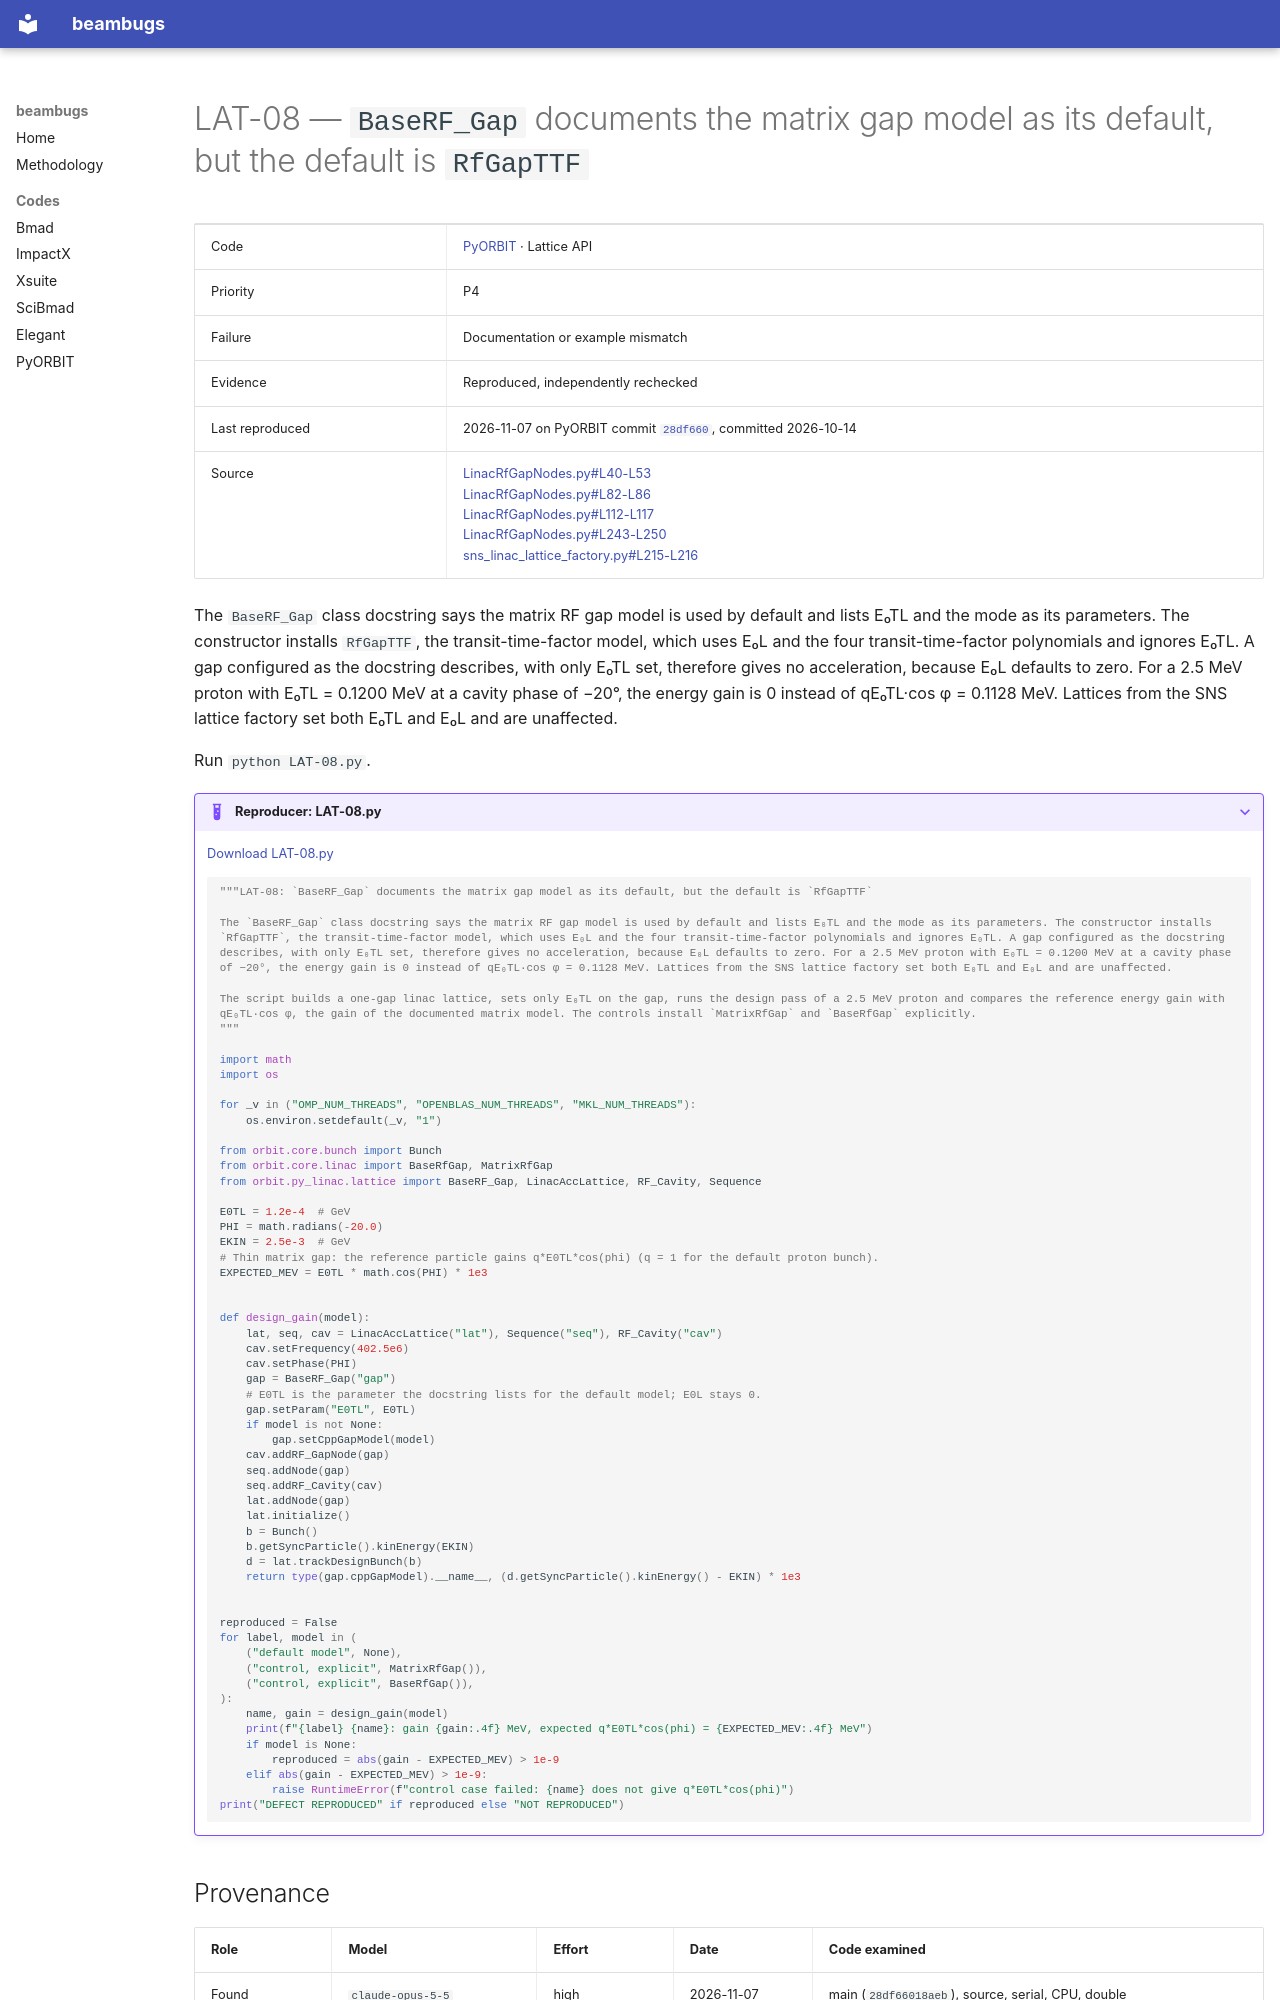

repository: nikitakuklev/beambugs · page: pyorbit/LAT-08/index.html · generator: mkdocs

---
title: "LAT-08: BaseRF_Gap documents the matrix gap model as its default, but the default is RfGapTTF"
hide:
  - toc
---

# LAT-08 — `BaseRF_Gap` documents the matrix gap model as its default, but the default is `RfGapTTF`

| | |
|---|---|
| Code | [PyORBIT](../index.md) · Lattice API |
| Priority | P4 |
| Failure | Documentation or example mismatch |
| Evidence | Reproduced, independently rechecked |
| Last reproduced | 2026-11-07 on PyORBIT commit [`28df660`](https://github.com/PyORBIT-Collaboration/PyORBIT3/commit/28df66018aeb), committed 2026-10-14 |
| Source | [LinacRfGapNodes.py#L40-L53](https://github.com/PyORBIT-Collaboration/PyORBIT3/blob/28df66018aebe4e2b780b9747f4a2d7b8430a5c0/py/orbit/py_linac/lattice/LinacRfGapNodes.py#L40-L53)<br>[LinacRfGapNodes.py#L82-L86](https://github.com/PyORBIT-Collaboration/PyORBIT3/blob/28df66018aebe4e2b780b9747f4a2d7b8430a5c0/py/orbit/py_linac/lattice/LinacRfGapNodes.py#L82-L86)<br>[LinacRfGapNodes.py#L112-L117](https://github.com/PyORBIT-Collaboration/PyORBIT3/blob/28df66018aebe4e2b780b9747f4a2d7b8430a5c0/py/orbit/py_linac/lattice/LinacRfGapNodes.py#L112-L117)<br>[LinacRfGapNodes.py#L243-L250](https://github.com/PyORBIT-Collaboration/PyORBIT3/blob/28df66018aebe4e2b780b9747f4a2d7b8430a5c0/py/orbit/py_linac/lattice/LinacRfGapNodes.py#L243-L250)<br>[sns_linac_lattice_factory.py#L215-L216](https://github.com/PyORBIT-Collaboration/PyORBIT3/blob/28df66018aebe4e2b780b9747f4a2d7b8430a5c0/py/orbit/py_linac/linac_parsers/sns_linac_lattice_factory.py#L215-L216) |

The `BaseRF_Gap` class docstring says the matrix RF gap model is used by default and lists E₀TL and the mode as its parameters. The constructor installs `RfGapTTF`, the transit-time-factor model, which uses E₀L and the four transit-time-factor polynomials and ignores E₀TL. A gap configured as the docstring describes, with only E₀TL set, therefore gives no acceleration, because E₀L defaults to zero. For a 2.5 MeV proton with E₀TL = 0.1200 MeV at a cavity phase of −20°, the energy gain is 0 instead of qE₀TL·cos φ = 0.1128 MeV. Lattices from the SNS lattice factory set both E₀TL and E₀L and are unaffected.

Run `python LAT-08.py`.

??? example "Reproducer: LAT-08.py"

    [Download LAT-08.py](LAT-08.py)

    ```python
    """LAT-08: `BaseRF_Gap` documents the matrix gap model as its default, but the default is `RfGapTTF`

    The `BaseRF_Gap` class docstring says the matrix RF gap model is used by default and lists E₀TL and the mode as its parameters. The constructor installs `RfGapTTF`, the transit-time-factor model, which uses E₀L and the four transit-time-factor polynomials and ignores E₀TL. A gap configured as the docstring describes, with only E₀TL set, therefore gives no acceleration, because E₀L defaults to zero. For a 2.5 MeV proton with E₀TL = 0.1200 MeV at a cavity phase of −20°, the energy gain is 0 instead of qE₀TL·cos φ = 0.1128 MeV. Lattices from the SNS lattice factory set both E₀TL and E₀L and are unaffected.

    The script builds a one-gap linac lattice, sets only E₀TL on the gap, runs the design pass of a 2.5 MeV proton and compares the reference energy gain with qE₀TL·cos φ, the gain of the documented matrix model. The controls install `MatrixRfGap` and `BaseRfGap` explicitly.
    """

    import math
    import os

    for _v in ("OMP_NUM_THREADS", "OPENBLAS_NUM_THREADS", "MKL_NUM_THREADS"):
        os.environ.setdefault(_v, "1")

    from orbit.core.bunch import Bunch
    from orbit.core.linac import BaseRfGap, MatrixRfGap
    from orbit.py_linac.lattice import BaseRF_Gap, LinacAccLattice, RF_Cavity, Sequence

    E0TL = 1.2e-4  # GeV
    PHI = math.radians(-20.0)
    EKIN = 2.5e-3  # GeV
    # Thin matrix gap: the reference particle gains q*E0TL*cos(phi) (q = 1 for the default proton bunch).
    EXPECTED_MEV = E0TL * math.cos(PHI) * 1e3


    def design_gain(model):
        lat, seq, cav = LinacAccLattice("lat"), Sequence("seq"), RF_Cavity("cav")
        cav.setFrequency(402.5e6)
        cav.setPhase(PHI)
        gap = BaseRF_Gap("gap")
        # E0TL is the parameter the docstring lists for the default model; E0L stays 0.
        gap.setParam("E0TL", E0TL)
        if model is not None:
            gap.setCppGapModel(model)
        cav.addRF_GapNode(gap)
        seq.addNode(gap)
        seq.addRF_Cavity(cav)
        lat.addNode(gap)
        lat.initialize()
        b = Bunch()
        b.getSyncParticle().kinEnergy(EKIN)
        d = lat.trackDesignBunch(b)
        return type(gap.cppGapModel).__name__, (d.getSyncParticle().kinEnergy() - EKIN) * 1e3


    reproduced = False
    for label, model in (
        ("default model", None),
        ("control, explicit", MatrixRfGap()),
        ("control, explicit", BaseRfGap()),
    ):
        name, gain = design_gain(model)
        print(f"{label} {name}: gain {gain:.4f} MeV, expected q*E0TL*cos(phi) = {EXPECTED_MEV:.4f} MeV")
        if model is None:
            reproduced = abs(gain - EXPECTED_MEV) > 1e-9
        elif abs(gain - EXPECTED_MEV) > 1e-9:
            raise RuntimeError(f"control case failed: {name} does not give q*E0TL*cos(phi)")
    print("DEFECT REPRODUCED" if reproduced else "NOT REPRODUCED")

    ```
